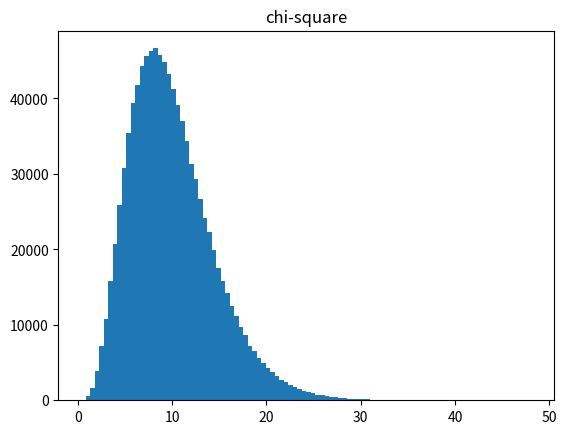

The matplotlib source for this figure:


import numpy as np
import pandas as pd
import matplotlib as mpl
import scipy
import matplotlib.pyplot as plt 
from scipy.stats import skew, kurtosis, chi2 

#imputs# #son los valores que se le asigna a las distribuciones#
coeff = 10 #en la exponencial modifica la escala de x#
scale= 50
degrees_freedom = 7  #son los grados de libertad#
size = 10**6    
nb_sims= 10**6
k= 10  #para la chi-squared (grados de libertad#
decimals = 4 #decimales que va mostrar#

random_variable_type = "chi-square"  #entradas de la variable#
#normal, student, uniform, exponential, chi-squared#
x = np.random.chisquare(df=k, size=10**6)   
#para estas funciones primero se debe importar la libreria#
#import scipy #
#funcion de skwness#
#from scipy.stats import skew#
#funcion de kurtosis#
#from  scipy.stats  import kurtosis as krt #

#funcion de chi-cuadrada#
from scipy.stats  import chi2 
#code#
#str_tittle = random_variable_type#

if random_variable_type == "normal":
   x = np.random.standard_normal(size = 10**6)
elif random_variable_type == "student":
   x = np.random.standard_t(df=coeff, size=size)
   str_tittle ="df="  + str(coeff)
elif random_variable_type == "exponential":
   x = np.random.uniform(size=size)
   str_tittle = str_tittle + " scale=" + str(coeff)
elif random_variable_type ==  "chi-squared":
    x = np.random.chisquare(df=k, size=10**6)   
    
mu = np.mean(x)  
sigma = np.std(x)
  
kurt= kurtosis(x)  #en este caso se indica que la variable curtosis es x#
#la cual se muestra en la tabla de explorador de variables con el valor #

skew = skew(x) #la variable que tiene skwe que calcula la skewness/asimetria#

#con este se pone un titulo con doble renglon y muestra el valor de la skew#
str_tittle = "\n" +"mean=" +str(np.round(skew,decimals)) \
+"\n" + "kurtosis="  +str(np.round(kurt,decimals)) \
+"\n" + "skewness="  +str(np.round(skew,decimals)) \
+"\n" + "volatility=" +str(np.round(sigma,decimals)) \
  # x= np.random.exponential(scale=coeff, size=size)#
#plote-graficacion#
plt.figure()
plt.hist(x,bins=100)
plt.title(random_variable_type)
plt.show()




 
 